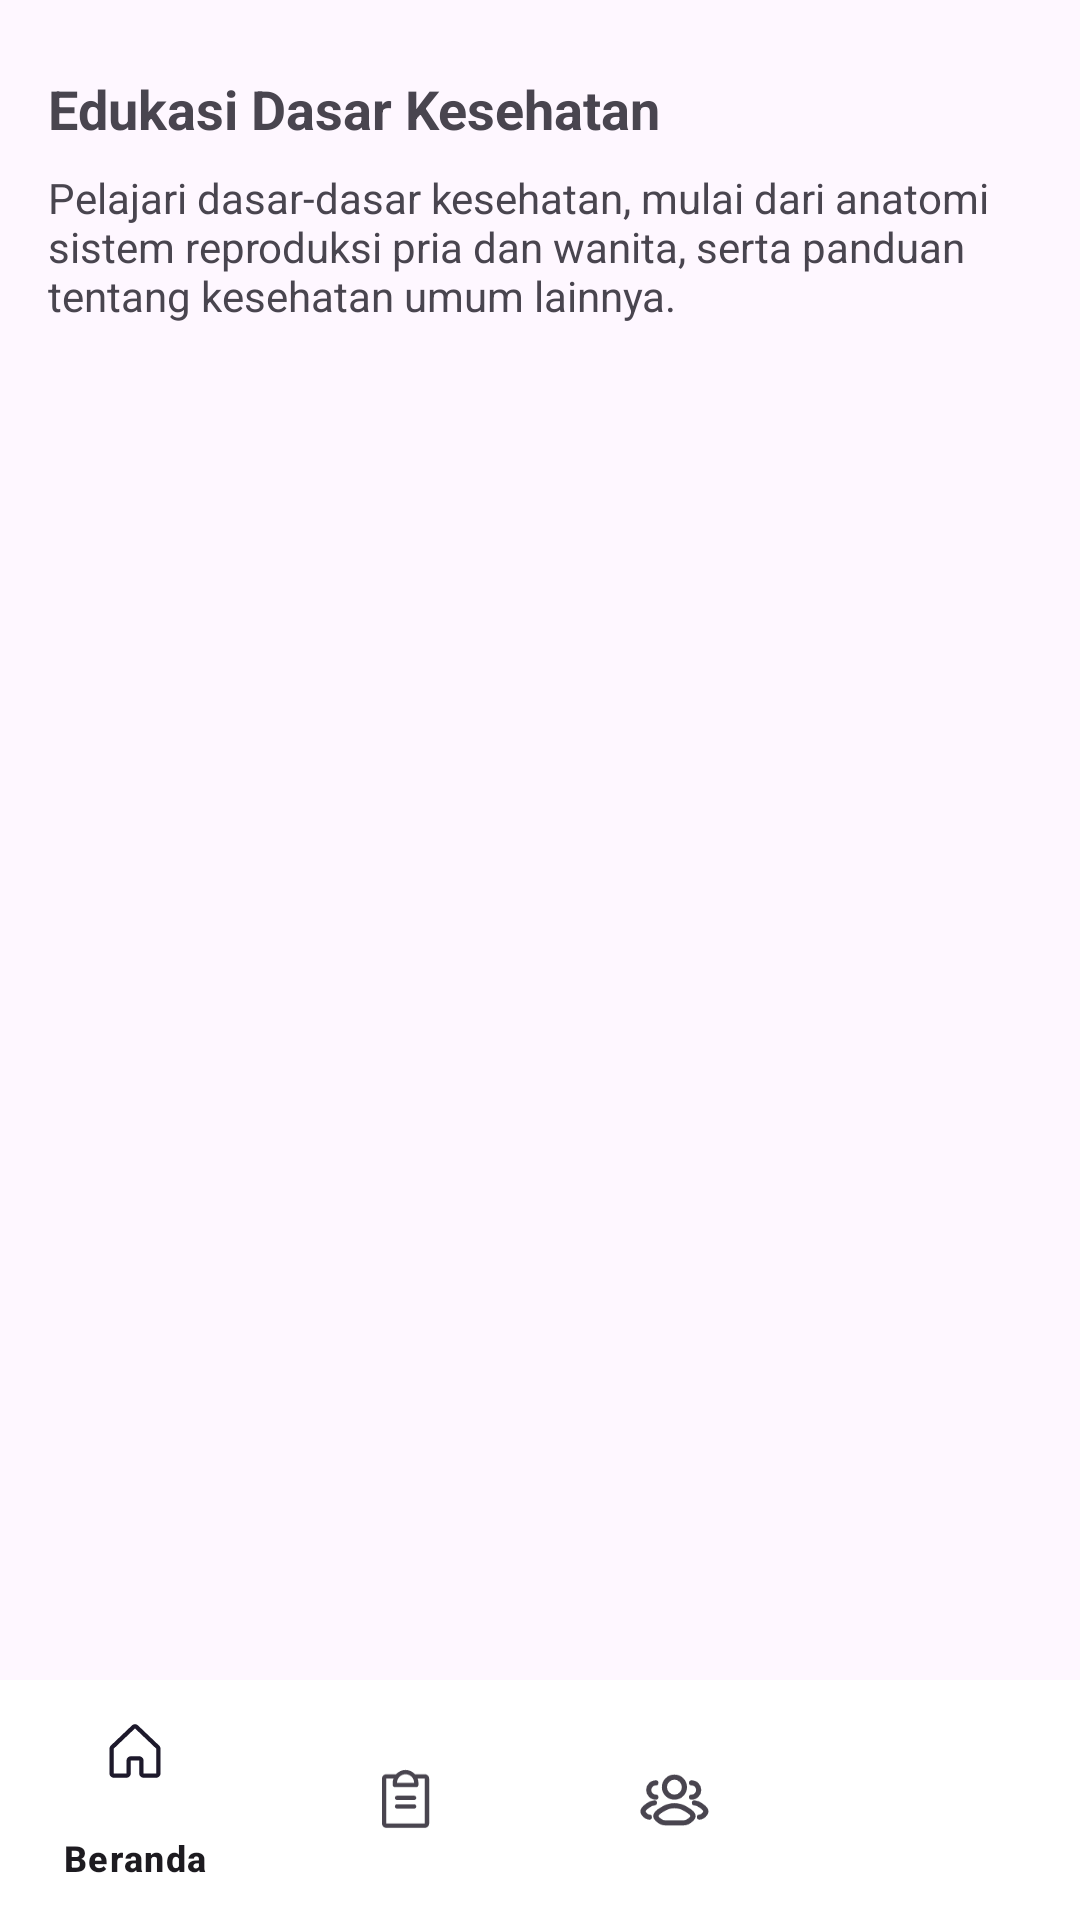

Here is an Android app screen rendered from its layout file. Give the layout XML and the strings, colors and styles it references.
<!-- AndroidManifest.xml: application theme Theme.Meduction -->
<!-- res/layout/activity_edukasi_detail.xml -->
<?xml version="1.0" encoding="utf-8"?>
<RelativeLayout xmlns:android="http://schemas.android.com/apk/res/android"
    xmlns:app="http://schemas.android.com/apk/res-auto"
    xmlns:tools="http://schemas.android.com/tools"
    android:layout_width="match_parent"
    android:layout_height="match_parent"
    tools:context=".EdukasiDetailActivity">

    
    <TextView
        android:id="@+id/titleBarText"
        android:layout_width="wrap_content"
        android:layout_height="wrap_content"
        android:text="Edukasi Dasar Kesehatan"
        android:textStyle="bold"
        android:textSize="18sp"
        android:layout_marginTop="24dp"
        android:layout_marginStart="16dp"
        android:layout_marginEnd="16dp"
        android:layout_alignParentTop="true"
        android:layout_alignParentStart="true"/>

    
    <TextView
        android:id="@+id/edukasiDescriptionText"
        android:layout_width="wrap_content"
        android:layout_height="wrap_content"
        android:text="Pelajari dasar-dasar kesehatan, mulai dari anatomi sistem reproduksi pria dan wanita, serta panduan tentang kesehatan umum lainnya."
        android:textSize="14sp"
        android:layout_marginTop="8dp"
        android:layout_marginStart="16dp"
        android:layout_marginEnd="16dp"
        android:layout_below="@id/titleBarText"/>

    
    <androidx.recyclerview.widget.RecyclerView
        android:id="@+id/materiEdukasiRecyclerView"
        android:layout_width="match_parent"
        android:layout_height="0dp"
        android:layout_marginTop="16dp"
        android:layout_below="@id/edukasiDescriptionText"
        android:layout_alignParentStart="true"
        android:layout_alignParentEnd="true"
        android:layout_above="@id/bottomNavigationView"/>

    
    <com.google.android.material.bottomnavigation.BottomNavigationView
        android:id="@+id/bottomNavigationView"
        android:layout_width="match_parent"
        android:layout_height="wrap_content"
        android:layout_alignParentBottom="true"
        android:background="@android:color/white"
        app:menu="@menu/bottom_navigation_menu" />

</RelativeLayout>
<!-- resources referenced by this layout -->
<resources>
  <style name="Theme.Meduction" parent="Base.Theme.Meduction" />
  <style name="Base.Theme.Meduction" parent="Theme.Material3.DayNight.NoActionBar">
          
          
      </style>
</resources>
